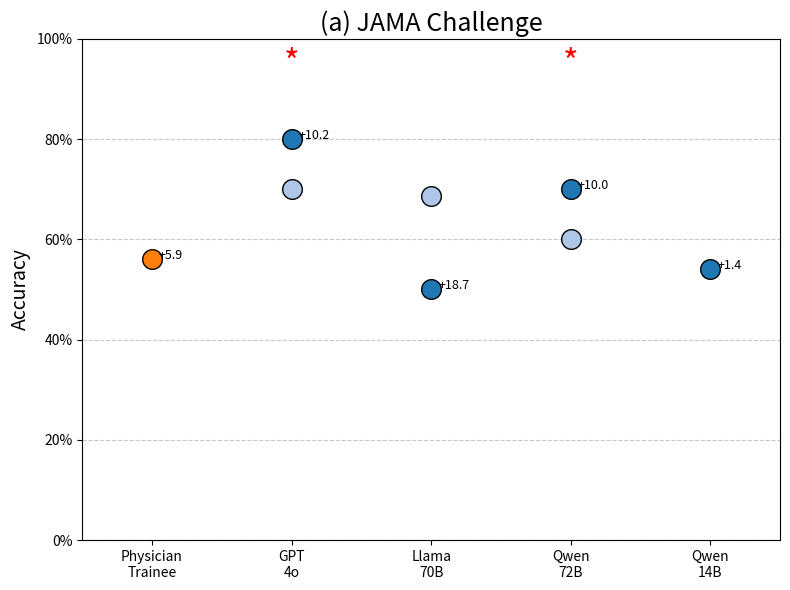

The script that saved this image:
import pandas as pd
import matplotlib.pyplot as plt
import numpy as np

# Data for JAMA Challenge
models = ['Physician\nTrainee', 'GPT\n4o', 'Llama\n70B', 'Qwen\n72B', 'Qwen\n14B']
# Original accuracy values
original_acc = [56.0, 80.0, 50.0, 70.0, 54.0]  
# After some processing accuracy values - lighter shade
processed_acc = [np.nan, 70.0, 68.7, 60.0, np.nan]  
# Difference between processed and original
differences = [5.9, 10.2, 18.7, 10.0, 1.4]  
# Models with statistical significance
significant = [False, True, False, True, False]  

# Create figure and axis
fig, ax = plt.subplots(figsize=(8, 6))

# Set the positions for each model on x-axis
x_pos = np.arange(len(models))

# Plot original accuracy points (darker blue and orange)
for i, (acc, sig) in enumerate(zip(original_acc, significant)):
    if i == 0:  # Physician Trainee in orange
        ax.scatter(i, acc, s=200, color='#ff7f0e', edgecolors='black', linewidth=1, zorder=3)
    else:  # Others in dark blue
        ax.scatter(i, acc, s=200, color='#1f77b4', edgecolors='black', linewidth=1, zorder=3)
    
    # Add difference annotation
    if i > 0 or i == 0:  # For all points
        ax.annotate(f'+{differences[i]}', 
                   xy=(i, acc), 
                   xytext=(5, 0), 
                   textcoords='offset points',
                   fontsize=9)
    
    # Add significance markers
    if sig:
        ax.text(i, 95, '*', color='red', fontsize=24, ha='center', va='center')

# Plot processed accuracy points (lighter blue)
for i, acc in enumerate(processed_acc):
    if not np.isnan(acc):
        ax.scatter(i, acc, s=200, color='#aec7e8', edgecolors='black', linewidth=1, zorder=2)

# Customize the plot
ax.set_ylim(0, 100)
ax.set_xlim(-0.5, len(models) - 0.5)
ax.set_xticks(x_pos)
ax.set_xticklabels(models)
ax.set_ylabel('Accuracy', fontsize=14)
ax.set_title('(a) JAMA Challenge', fontsize=18)

# Add percentage labels to y-axis
ax.set_yticks([0, 20, 40, 60, 80, 100])
ax.set_yticklabels(['0%', '20%', '40%', '60%', '80%', '100%'])

# Add grid
ax.grid(axis='y', linestyle='--', alpha=0.7)

# Save the figure
output_filename = 'jama_challenge_dotplot.png'
plt.tight_layout()
plt.savefig(output_filename, dpi=300, bbox_inches='tight')
print(f"Dot plot saved as {output_filename}") 